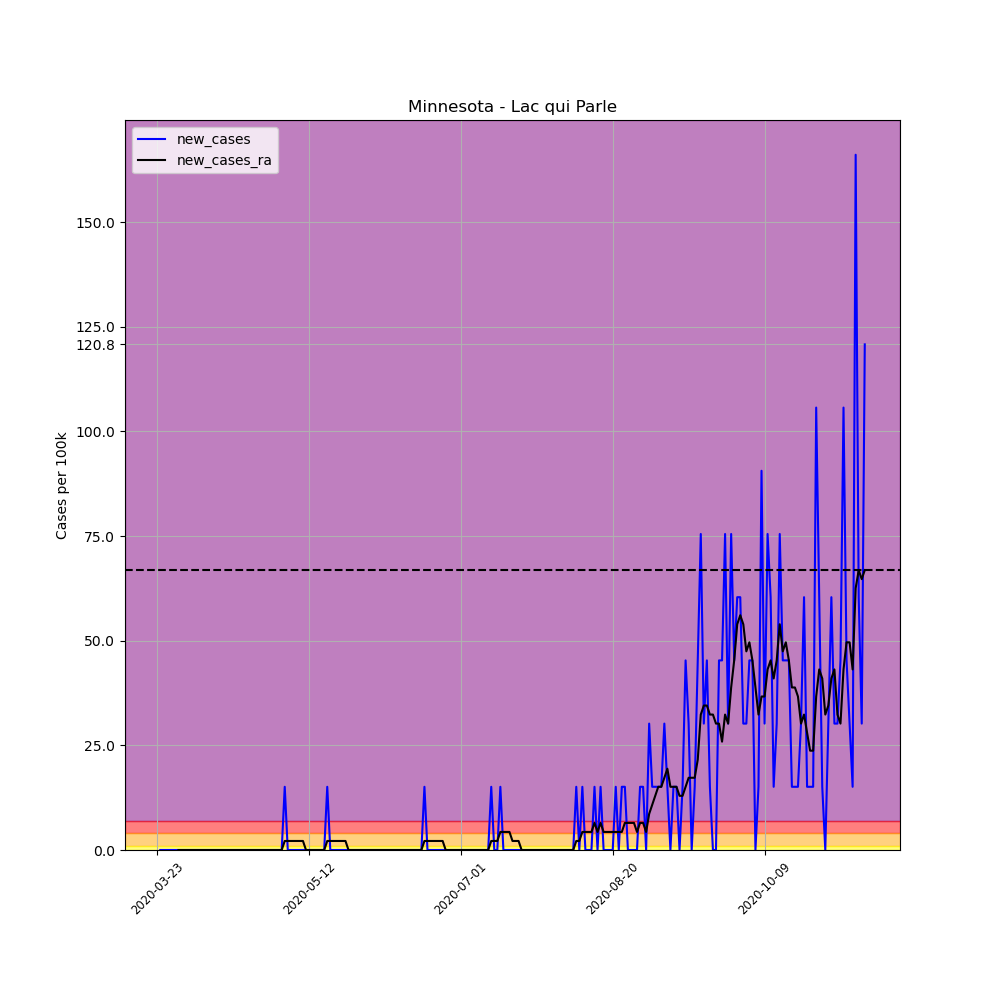

Values plotted in this chart, from the file beside it:
, date, county, state, fips, cases, deaths, COUNTY, STNAME, CTYNAME, POPESTIMATE2019, per_100k, per_100k_ra, new_cases, new_cases_ra
278383, 2020-03-23, Lac qui Parle, Minnesota, 27073, 1, 0, 73, Minnesota, Lac qui Parle, 6623, 15.1, , , 
278384, 2020-03-24, Lac qui Parle, Minnesota, 27073, 1, 0, 73, Minnesota, Lac qui Parle, 6623, 15.1, , 0.0, 
278385, 2020-03-25, Lac qui Parle, Minnesota, 27073, 1, 0, 73, Minnesota, Lac qui Parle, 6623, 15.1, , 0.0, 
278386, 2020-03-26, Lac qui Parle, Minnesota, 27073, 1, 0, 73, Minnesota, Lac qui Parle, 6623, 15.1, , 0.0, 
278387, 2020-03-27, Lac qui Parle, Minnesota, 27073, 1, 0, 73, Minnesota, Lac qui Parle, 6623, 15.1, , 0.0, 
278388, 2020-03-28, Lac qui Parle, Minnesota, 27073, 1, 0, 73, Minnesota, Lac qui Parle, 6623, 15.1, , 0.0, 
278389, 2020-03-29, Lac qui Parle, Minnesota, 27073, 1, 0, 73, Minnesota, Lac qui Parle, 6623, 15.1, 15.1, 0.0, 
278390, 2020-03-30, Lac qui Parle, Minnesota, 27073, 1, 0, 73, Minnesota, Lac qui Parle, 6623, 15.1, 15.1, 0.0, 0.0
278391, 2020-03-31, Lac qui Parle, Minnesota, 27073, 1, 0, 73, Minnesota, Lac qui Parle, 6623, 15.1, 15.1, 0.0, 0.0
278392, 2020-04-01, Lac qui Parle, Minnesota, 27073, 1, 0, 73, Minnesota, Lac qui Parle, 6623, 15.1, 15.1, 0.0, 0.0
278393, 2020-04-02, Lac qui Parle, Minnesota, 27073, 1, 0, 73, Minnesota, Lac qui Parle, 6623, 15.1, 15.1, 0.0, 0.0
278394, 2020-04-03, Lac qui Parle, Minnesota, 27073, 1, 0, 73, Minnesota, Lac qui Parle, 6623, 15.1, 15.1, 0.0, 0.0
278395, 2020-04-04, Lac qui Parle, Minnesota, 27073, 1, 0, 73, Minnesota, Lac qui Parle, 6623, 15.1, 15.1, 0.0, 0.0
278396, 2020-04-05, Lac qui Parle, Minnesota, 27073, 1, 0, 73, Minnesota, Lac qui Parle, 6623, 15.1, 15.1, 0.0, 0.0
278397, 2020-04-06, Lac qui Parle, Minnesota, 27073, 1, 0, 73, Minnesota, Lac qui Parle, 6623, 15.1, 15.1, 0.0, 0.0
278398, 2020-04-07, Lac qui Parle, Minnesota, 27073, 1, 0, 73, Minnesota, Lac qui Parle, 6623, 15.1, 15.1, 0.0, 0.0
278399, 2020-04-08, Lac qui Parle, Minnesota, 27073, 1, 0, 73, Minnesota, Lac qui Parle, 6623, 15.1, 15.1, 0.0, 0.0
278400, 2020-04-09, Lac qui Parle, Minnesota, 27073, 1, 0, 73, Minnesota, Lac qui Parle, 6623, 15.1, 15.1, 0.0, 0.0
278401, 2020-04-10, Lac qui Parle, Minnesota, 27073, 1, 0, 73, Minnesota, Lac qui Parle, 6623, 15.1, 15.1, 0.0, 0.0
278402, 2020-04-11, Lac qui Parle, Minnesota, 27073, 1, 0, 73, Minnesota, Lac qui Parle, 6623, 15.1, 15.1, 0.0, 0.0
278403, 2020-04-12, Lac qui Parle, Minnesota, 27073, 1, 0, 73, Minnesota, Lac qui Parle, 6623, 15.1, 15.1, 0.0, 0.0
278404, 2020-04-13, Lac qui Parle, Minnesota, 27073, 1, 0, 73, Minnesota, Lac qui Parle, 6623, 15.1, 15.1, 0.0, 0.0
278405, 2020-04-14, Lac qui Parle, Minnesota, 27073, 1, 0, 73, Minnesota, Lac qui Parle, 6623, 15.1, 15.1, 0.0, 0.0
278406, 2020-04-15, Lac qui Parle, Minnesota, 27073, 1, 0, 73, Minnesota, Lac qui Parle, 6623, 15.1, 15.1, 0.0, 0.0
278407, 2020-04-16, Lac qui Parle, Minnesota, 27073, 1, 0, 73, Minnesota, Lac qui Parle, 6623, 15.1, 15.1, 0.0, 0.0
278408, 2020-04-17, Lac qui Parle, Minnesota, 27073, 1, 0, 73, Minnesota, Lac qui Parle, 6623, 15.1, 15.1, 0.0, 0.0
278409, 2020-04-18, Lac qui Parle, Minnesota, 27073, 1, 0, 73, Minnesota, Lac qui Parle, 6623, 15.1, 15.1, 0.0, 0.0
278410, 2020-04-19, Lac qui Parle, Minnesota, 27073, 1, 0, 73, Minnesota, Lac qui Parle, 6623, 15.1, 15.1, 0.0, 0.0
278411, 2020-04-20, Lac qui Parle, Minnesota, 27073, 1, 0, 73, Minnesota, Lac qui Parle, 6623, 15.1, 15.1, 0.0, 0.0
278412, 2020-04-21, Lac qui Parle, Minnesota, 27073, 1, 0, 73, Minnesota, Lac qui Parle, 6623, 15.1, 15.1, 0.0, 0.0
278413, 2020-04-22, Lac qui Parle, Minnesota, 27073, 1, 0, 73, Minnesota, Lac qui Parle, 6623, 15.1, 15.1, 0.0, 0.0
278414, 2020-04-23, Lac qui Parle, Minnesota, 27073, 1, 0, 73, Minnesota, Lac qui Parle, 6623, 15.1, 15.1, 0.0, 0.0
278415, 2020-04-24, Lac qui Parle, Minnesota, 27073, 1, 0, 73, Minnesota, Lac qui Parle, 6623, 15.1, 15.1, 0.0, 0.0
278416, 2020-04-25, Lac qui Parle, Minnesota, 27073, 1, 0, 73, Minnesota, Lac qui Parle, 6623, 15.1, 15.1, 0.0, 0.0
278417, 2020-04-26, Lac qui Parle, Minnesota, 27073, 1, 0, 73, Minnesota, Lac qui Parle, 6623, 15.1, 15.1, 0.0, 0.0
278418, 2020-04-27, Lac qui Parle, Minnesota, 27073, 1, 0, 73, Minnesota, Lac qui Parle, 6623, 15.1, 15.1, 0.0, 0.0
278419, 2020-04-28, Lac qui Parle, Minnesota, 27073, 1, 0, 73, Minnesota, Lac qui Parle, 6623, 15.1, 15.1, 0.0, 0.0
278420, 2020-04-29, Lac qui Parle, Minnesota, 27073, 1, 0, 73, Minnesota, Lac qui Parle, 6623, 15.1, 15.1, 0.0, 0.0
278421, 2020-04-30, Lac qui Parle, Minnesota, 27073, 1, 0, 73, Minnesota, Lac qui Parle, 6623, 15.1, 15.1, 0.0, 0.0
278422, 2020-05-01, Lac qui Parle, Minnesota, 27073, 1, 0, 73, Minnesota, Lac qui Parle, 6623, 15.1, 15.1, 0.0, 0.0
278423, 2020-05-02, Lac qui Parle, Minnesota, 27073, 1, 0, 73, Minnesota, Lac qui Parle, 6623, 15.1, 15.1, 0.0, 0.0
278424, 2020-05-03, Lac qui Parle, Minnesota, 27073, 1, 0, 73, Minnesota, Lac qui Parle, 6623, 15.1, 15.1, 0.0, 0.0
278425, 2020-05-04, Lac qui Parle, Minnesota, 27073, 2, 0, 73, Minnesota, Lac qui Parle, 6623, 30.2, 17.26, 15.1, 2.157
278426, 2020-05-05, Lac qui Parle, Minnesota, 27073, 2, 0, 73, Minnesota, Lac qui Parle, 6623, 30.2, 19.41, 0.0, 2.157
278427, 2020-05-06, Lac qui Parle, Minnesota, 27073, 2, 0, 73, Minnesota, Lac qui Parle, 6623, 30.2, 21.57, 0.0, 2.157
278428, 2020-05-07, Lac qui Parle, Minnesota, 27073, 2, 0, 73, Minnesota, Lac qui Parle, 6623, 30.2, 23.73, 0.0, 2.157
278429, 2020-05-08, Lac qui Parle, Minnesota, 27073, 2, 0, 73, Minnesota, Lac qui Parle, 6623, 30.2, 25.88, 0.0, 2.157
278430, 2020-05-09, Lac qui Parle, Minnesota, 27073, 2, 0, 73, Minnesota, Lac qui Parle, 6623, 30.2, 28.04, 0.0, 2.157
278431, 2020-05-10, Lac qui Parle, Minnesota, 27073, 2, 0, 73, Minnesota, Lac qui Parle, 6623, 30.2, 30.2, 0.0, 2.157
278432, 2020-05-11, Lac qui Parle, Minnesota, 27073, 2, 0, 73, Minnesota, Lac qui Parle, 6623, 30.2, 30.2, 0.0, 0.0
278433, 2020-05-12, Lac qui Parle, Minnesota, 27073, 2, 0, 73, Minnesota, Lac qui Parle, 6623, 30.2, 30.2, 0.0, 0.0
278434, 2020-05-13, Lac qui Parle, Minnesota, 27073, 2, 0, 73, Minnesota, Lac qui Parle, 6623, 30.2, 30.2, 0.0, 0.0
278435, 2020-05-14, Lac qui Parle, Minnesota, 27073, 2, 0, 73, Minnesota, Lac qui Parle, 6623, 30.2, 30.2, 0.0, 0.0
278436, 2020-05-15, Lac qui Parle, Minnesota, 27073, 2, 0, 73, Minnesota, Lac qui Parle, 6623, 30.2, 30.2, 0.0, 0.0
278437, 2020-05-16, Lac qui Parle, Minnesota, 27073, 2, 0, 73, Minnesota, Lac qui Parle, 6623, 30.2, 30.2, 0.0, 0.0
278438, 2020-05-17, Lac qui Parle, Minnesota, 27073, 2, 0, 73, Minnesota, Lac qui Parle, 6623, 30.2, 30.2, 0.0, 0.0
278439, 2020-05-18, Lac qui Parle, Minnesota, 27073, 3, 0, 73, Minnesota, Lac qui Parle, 6623, 45.3, 32.35, 15.1, 2.157
278440, 2020-05-19, Lac qui Parle, Minnesota, 27073, 3, 0, 73, Minnesota, Lac qui Parle, 6623, 45.3, 34.51, 0.0, 2.157
278441, 2020-05-20, Lac qui Parle, Minnesota, 27073, 3, 0, 73, Minnesota, Lac qui Parle, 6623, 45.3, 36.67, 0.0, 2.157
278442, 2020-05-21, Lac qui Parle, Minnesota, 27073, 3, 0, 73, Minnesota, Lac qui Parle, 6623, 45.3, 38.83, 0.0, 2.157
... 174 more rows
